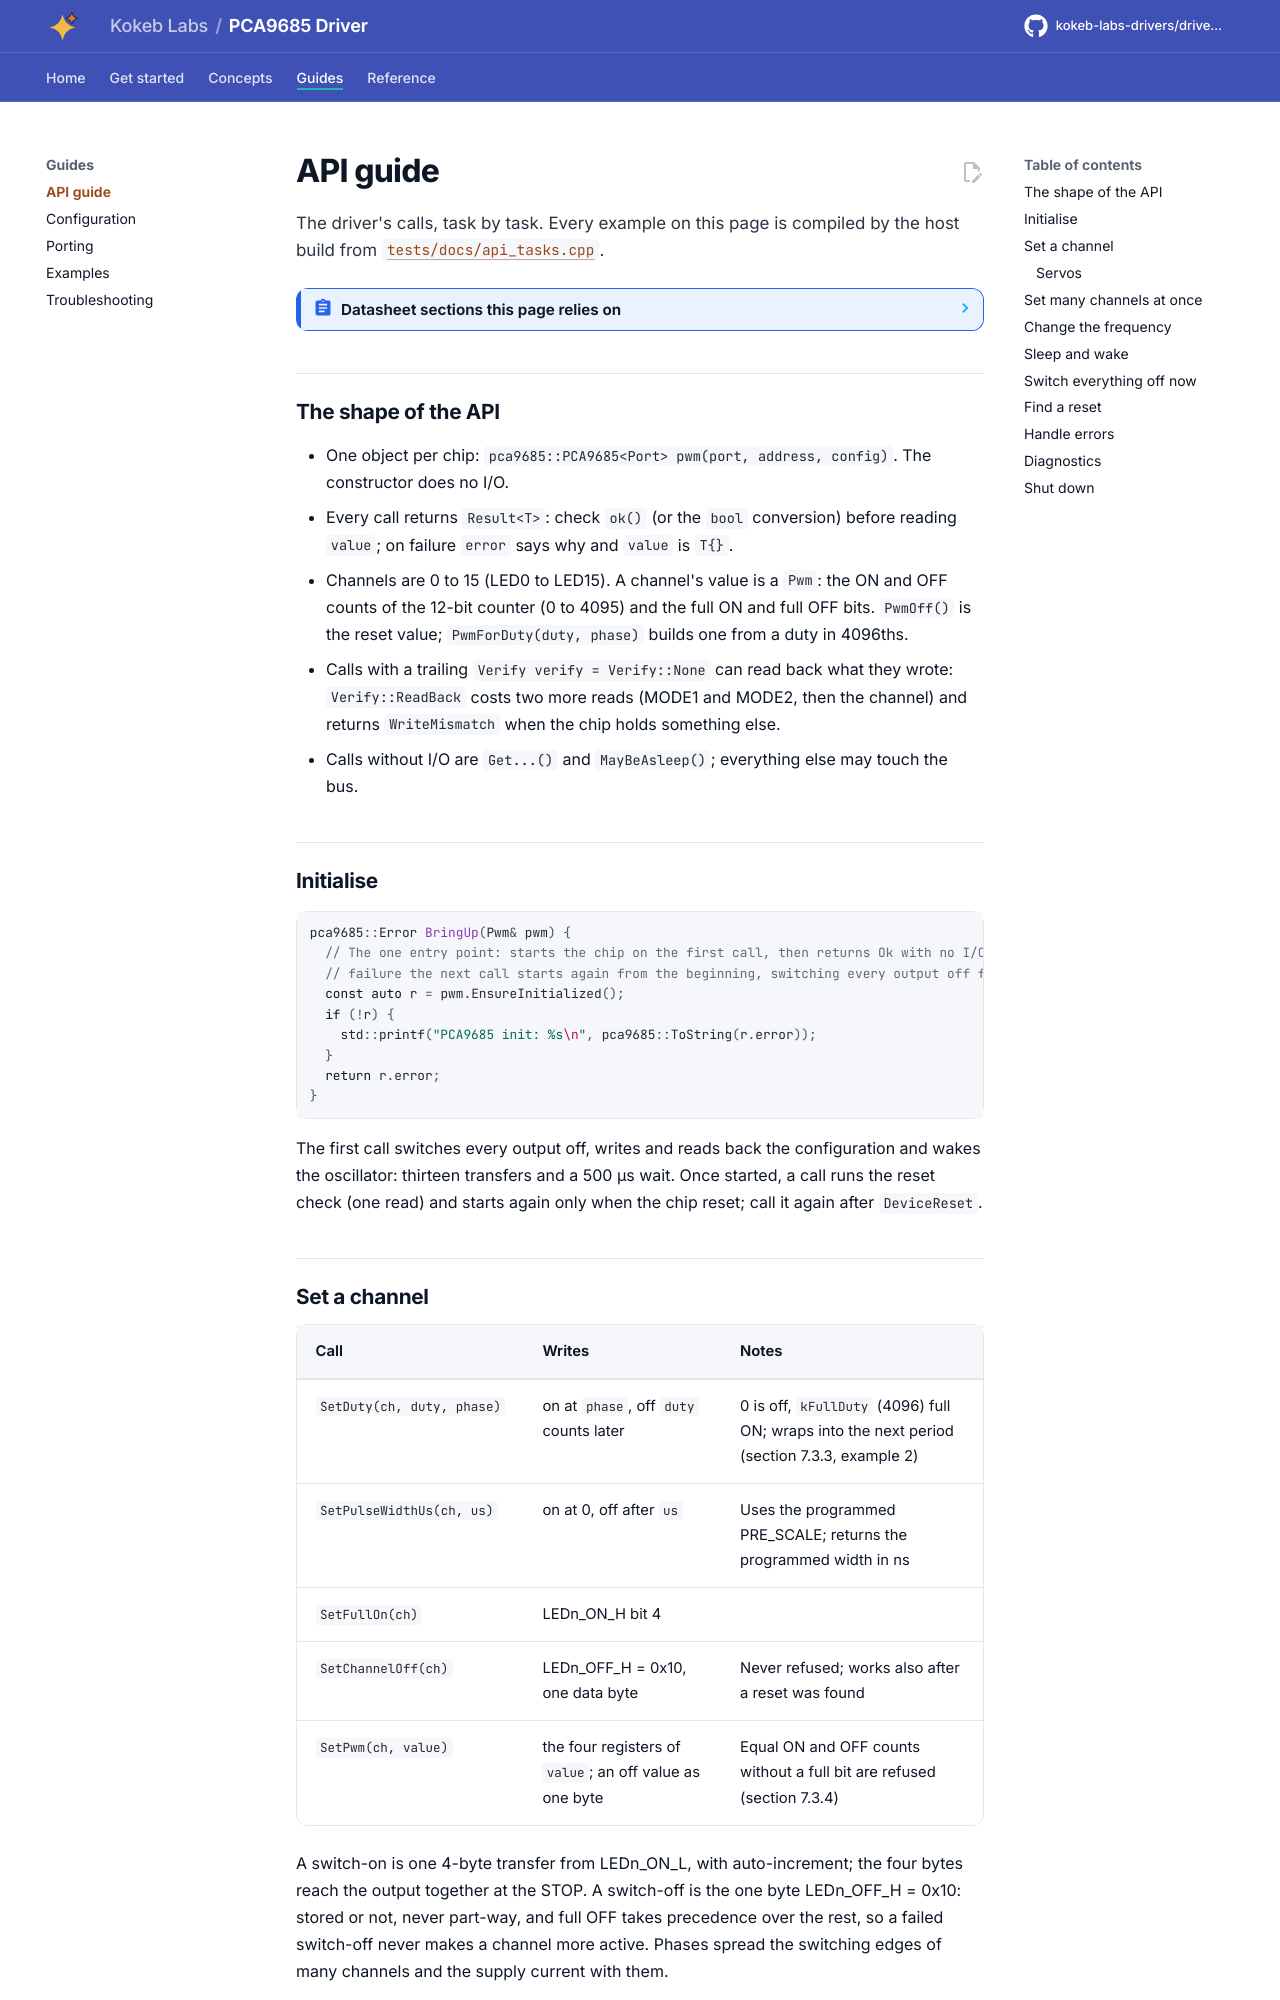

repository: kokeb-labs-drivers/driver-pca9685 · page: dev/api-guide/index.html · generator: mkdocs

# API guide

The driver's calls, task by task. Every example on this page is compiled by the host build from
[`tests/docs/api_tasks.cpp`](../tests/docs/api_tasks.cpp).

<!-- generated: datasheet-refs -->
??? abstract "Datasheet sections this page relies on"

    From NXP PCA9685 Rev. 4:

    - MODE1, sleep, EXTCLK and the oscillator start-up: 7.3.1 Mode register 1, MODE1; Table 5, [p. 14](https://www.nxp.com/docs/en/data-sheet/PCA9685.pdf#page=14)
    - Restart mode: 7.3.1.1 Restart mode, [p. 15](https://www.nxp.com/docs/en/data-sheet/PCA9685.pdf#page=15)
    - LED output and PWM control, full ON and full OFF: 7.3.3 LED output and PWM control; Table 7; Figure 9, [p. 16](https://www.nxp.com/docs/en/data-sheet/PCA9685.pdf#page=16)
    - ALL_LED registers and the orderly shutdown: 7.3.4 ALL_LED_ON and ALL_LED_OFF control; Table 8, [p. 25](https://www.nxp.com/docs/en/data-sheet/PCA9685.pdf#page=25)
    - PWM frequency, PRE_SCALE: 7.3.5 PWM frequency PRE_SCALE; Equation 1, [p. 25](https://www.nxp.com/docs/en/data-sheet/PCA9685.pdf#page=25)

    All of them, with the driver API for each: [Datasheet map](datasheet.md).
<!-- /generated -->

## The shape of the API

- One object per chip: `pca9685::PCA9685<Port> pwm(port, address, config)`. The constructor does no I/O.
- Every call returns `Result<T>`: check `ok()` (or the `bool` conversion) before reading `value`; on failure
  `error` says why and `value` is `T{}`.
- Channels are 0 to 15 (LED0 to LED15). A channel's value is a `Pwm`: the ON and OFF counts of the 12-bit counter
  (0 to 4095) and the full ON and full OFF bits. `PwmOff()` is the reset value; `PwmForDuty(duty, phase)` builds
  one from a duty in 4096ths.
- Calls with a trailing `Verify verify = Verify::None` can read back what they wrote: `Verify::ReadBack` costs two
  more reads (MODE1 and MODE2, then the channel) and returns `WriteMismatch` when the chip holds something else.
- Calls without I/O are `Get...()` and `MayBeAsleep()`; everything else may touch the bus.

## Initialise

```cpp
--8<-- "tests/docs/api_tasks.cpp:lifecycle"
```

The first call switches every output off, writes and reads back the configuration and wakes the oscillator:
thirteen transfers and a 500 µs wait. Once started, a call runs the reset check (one read) and starts again only
when the chip reset; call it again after `DeviceReset`.
